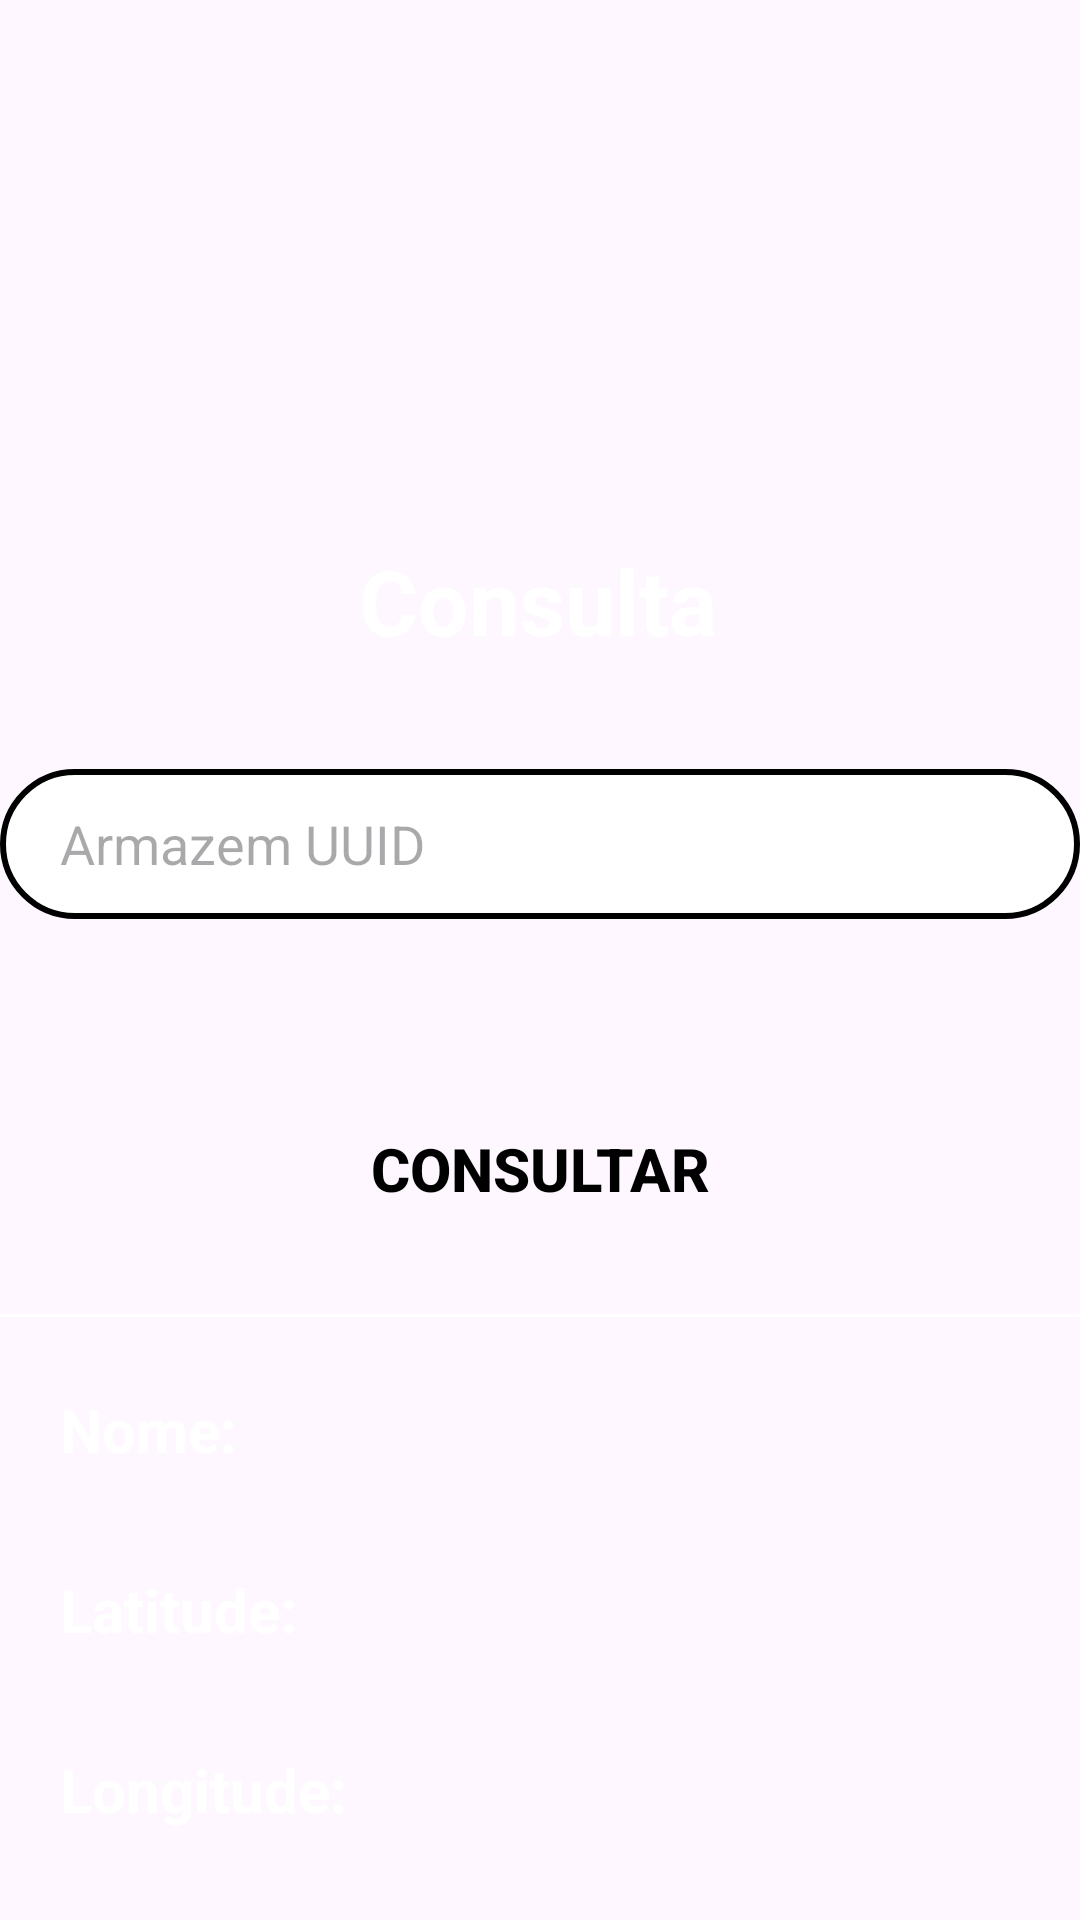

Produce the Android XML layout that renders to this screen, including the resource entries it uses.
<!-- AndroidManifest.xml: application theme Theme.HelpSuprimentos -->
<!-- res/layout/activity_get_armazem.xml -->
<?xml version="1.0" encoding="utf-8"?>
<androidx.constraintlayout.widget.ConstraintLayout xmlns:android="http://schemas.android.com/apk/res/android"
    xmlns:app="http://schemas.android.com/apk/res-auto"
    xmlns:tools="http://schemas.android.com/tools"
    android:id="@+id/main"
    android:layout_width="match_parent"
    android:layout_height="match_parent"
    android:background="@drawable/background"
    tools:context=".viewer.GetArmazem">

    <androidx.constraintlayout.widget.ConstraintLayout
        android:layout_width="match_parent"
        android:layout_height="match_parent">

        <TextView
            android:id="@+id/textView2"
            android:layout_width="wrap_content"
            android:layout_height="wrap_content"
            android:layout_marginTop="180dp"
            android:text="Consulta"
            android:textColor="@color/white"
            android:textSize="30sp"
            android:textStyle="bold"
            app:layout_constraintEnd_toEndOf="parent"
            app:layout_constraintHorizontal_bias="0.497"
            app:layout_constraintStart_toStartOf="parent"
            app:layout_constraintTop_toTopOf="parent" />

        <EditText
            android:id="@+id/etArmazem"
            android:layout_width="360dp"
            android:layout_height="50dp"
            android:layout_marginTop="36dp"
            android:background="@drawable/edit_text"
            android:hint="Armazem UUID"
            android:paddingLeft="20dp"
            app:layout_constraintEnd_toEndOf="parent"
            app:layout_constraintStart_toStartOf="parent"
            app:layout_constraintTop_toBottomOf="@+id/textView2" />


        <androidx.appcompat.widget.AppCompatButton
            android:id="@+id/consultaArmazem"
            style="@style/Button2"
            android:layout_width="360dp"
            android:layout_gravity="center_horizontal"
            android:layout_marginTop="356dp"
            android:text="CONSULTAR"
            android:textColor="@color/black"
            app:layout_constraintEnd_toEndOf="parent"
            app:layout_constraintStart_toStartOf="parent"
            app:layout_constraintTop_toTopOf="parent" />

        <View
            android:layout_width="match_parent"
            android:layout_height="1dp"
            android:background="@color/white"
            android:layout_marginTop="15dp"
            app:layout_constraintStart_toStartOf="parent"
            app:layout_constraintTop_toBottomOf="@+id/consultaArmazem"/>

        <LinearLayout
            android:layout_width="wrap_content"
            android:layout_height="wrap_content"
            android:orientation="horizontal"
            android:layout_marginTop="40dp"
            app:layout_constraintStart_toStartOf="parent"
            app:layout_constraintTop_toBottomOf="@+id/consultaArmazem">

            <TextView
                android:layout_width="wrap_content"
                android:layout_height="wrap_content"
                android:text="Nome:"
                android:textColor="@color/white"
                android:layout_marginStart="20dp"
                android:textSize="20sp"
                android:textStyle="bold" />

            <TextView
                android:id="@+id/tvNome"
                android:layout_width="wrap_content"
                android:layout_height="wrap_content"
                android:text=""
                android:textColor="@color/white"
                android:layout_marginStart="5dp"
                android:textSize="20sp" />


        </LinearLayout>

        <LinearLayout
            android:layout_width="wrap_content"
            android:layout_height="wrap_content"
            android:orientation="horizontal"
            android:layout_marginTop="100dp"
            app:layout_constraintStart_toStartOf="parent"
            app:layout_constraintTop_toBottomOf="@+id/consultaArmazem">

            <TextView
                android:layout_width="wrap_content"
                android:layout_height="wrap_content"
                android:text="Latitude:"
                android:textColor="@color/white"
                android:layout_marginStart="20dp"
                android:textSize="20sp"
                android:textStyle="bold" />

            <TextView
                android:id="@+id/tvLatitude"
                android:layout_width="wrap_content"
                android:layout_height="wrap_content"
                android:text=""
                android:textColor="@color/white"
                android:layout_marginStart="5dp"
                android:textSize="20sp" />


        </LinearLayout>

        <LinearLayout
            android:layout_width="wrap_content"
            android:layout_height="wrap_content"
            android:orientation="horizontal"
            android:layout_marginTop="160dp"
            app:layout_constraintStart_toStartOf="parent"
            app:layout_constraintTop_toBottomOf="@+id/consultaArmazem">

            <TextView
                android:layout_width="wrap_content"
                android:layout_height="wrap_content"
                android:text="Longitude:"
                android:textColor="@color/white"
                android:layout_marginStart="20dp"
                android:textSize="20sp"
                android:textStyle="bold" />

            <TextView
                android:id="@+id/tvLongitude"
                android:layout_width="wrap_content"
                android:layout_height="wrap_content"
                android:text=""
                android:textColor="@color/white"
                android:layout_marginStart="5dp"
                android:textSize="20sp" />


        </LinearLayout>

    </androidx.constraintlayout.widget.ConstraintLayout>

</androidx.constraintlayout.widget.ConstraintLayout>
<!-- resources referenced by this layout -->
<resources>
  <color name="black">#FF000000</color>
  <color name="white">#FFFFFFFF</color>
  <!-- drawable edit_text (drawable) -->
  <?xml version="1.0" encoding="utf-8"?>
  <shape xmlns:android="http://schemas.android.com/apk/res/android">
  
      <solid android:color="@color/white"/>
      <corners android:radius="25dp"/>
      <stroke android:color="@color/black" android:width="2dp"/>
  
  </shape>
  <style name="Button2">
          <item name="android:layout_width">wrap_content</item>
          <item name="android:layout_height">wrap_content</item>
          <item name="android:layout_marginLeft">40dp</item>
          <item name="android:layout_marginRight">40dp</item>
          <item name="android:layout_marginTop">15dp</item>
          <item name="android:padding">20dp</item>
          <item name="android:background">@drawable/button2</item>
          <item name="android:textColor">@color/white</item>
          <item name="android:textSize">20sp</item>
          <item name="android:textAllCaps">true</item>
          <item name="android:textStyle">bold</item>
      </style>
  <style name="Theme.HelpSuprimentos" parent="Base.Theme.HelpSuprimentos" />
  <style name="Base.Theme.HelpSuprimentos" parent="Theme.Material3.DayNight.NoActionBar">
          
          
      </style>
</resources>
